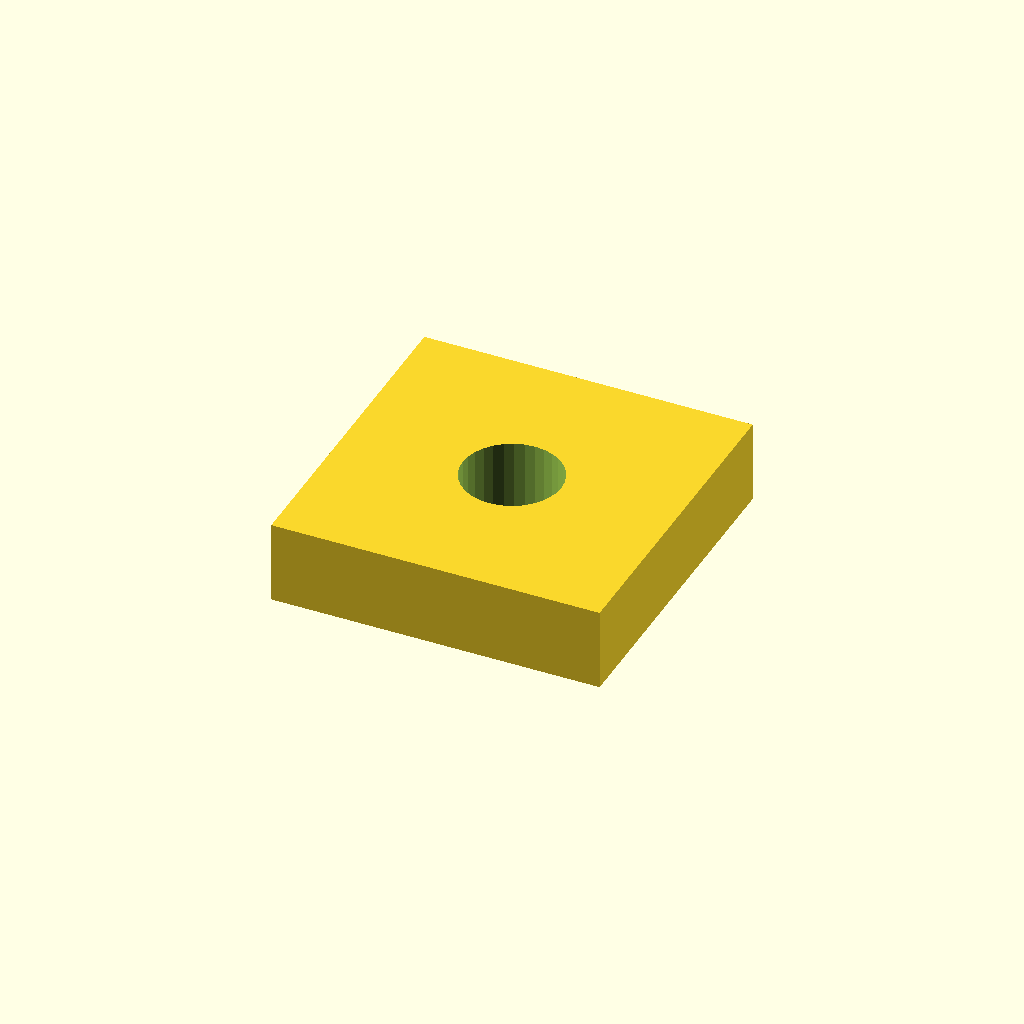
Cell 1: the model at its default parameters.
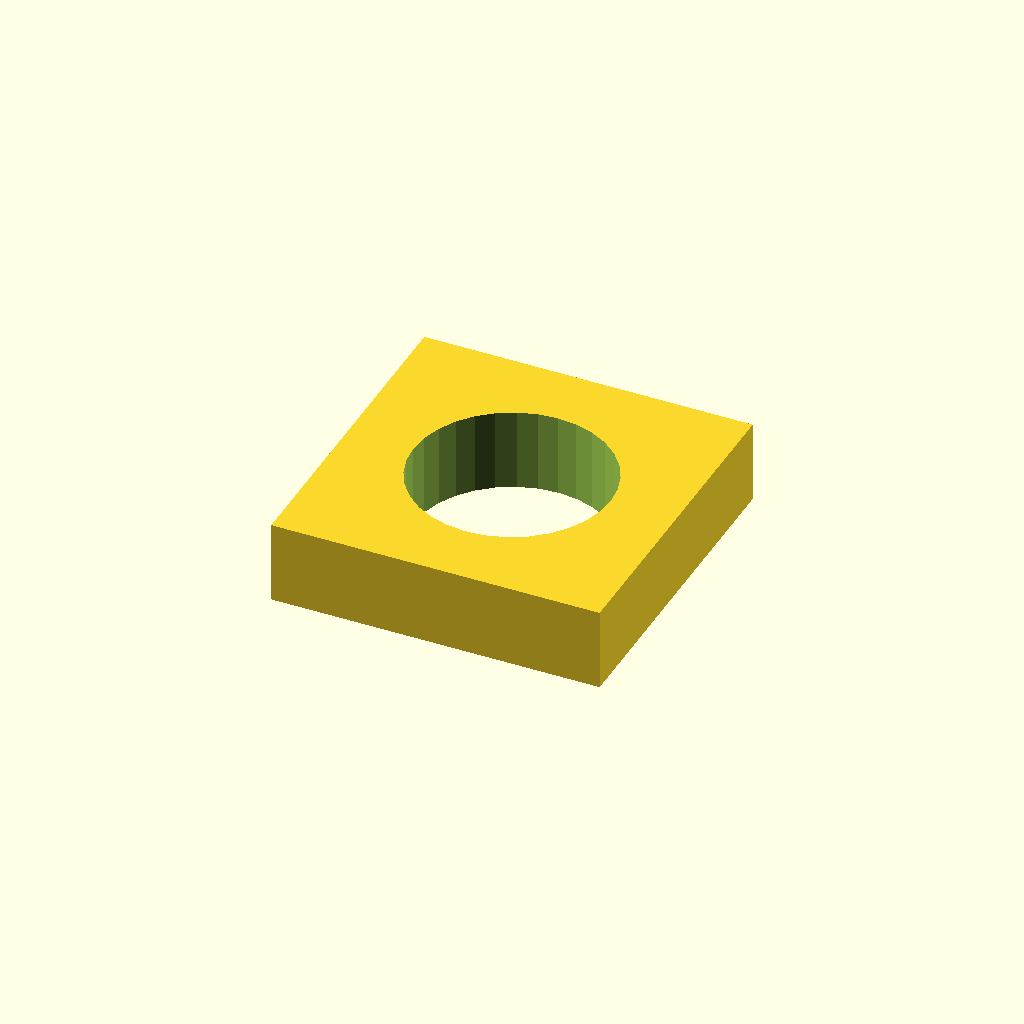
Cell 2: the same model with hole = 6.
All cells are drawn from one camera (rotation 55°, 0°, 25°, orthographic, colour scheme Cornfield), so only the parameter changes between them.
The OpenSCAD source (docs/cad/evidence/phase4/native-comparison/buffer-before.scad):
part="body";
hole=3;
if(part=="body") difference(){cube([20,20,5]);translate([10,10,-1])cylinder(h=7,r=hole,$fn=32);}
else if(part=="shell")translate([30,0,0])cube([10,10,5]);
Customizer parameters (derived from the source; name, type, default, range or options):
part: string, default "body"
hole: number, default 3
